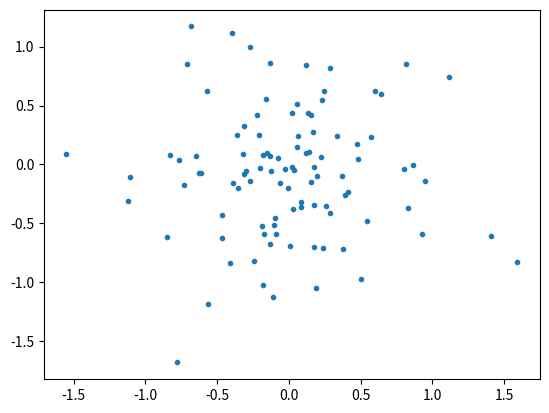

Reproduce this figure in Python.
# -*- coding: utf-8 -*-
"""
Created on Mon Jun 22 15:41:04 2020

[redacted]
"""

import numpy as np 
import matplotlib.pyplot as plt
import scipy.stats


x = np.random.randn(100)*.5
y = np.random.randn(100)*.5

fig, ax = plt.subplots()
ax.scatter(x, y, marker='.')

print("correlation coeff:",scipy.stats.pearsonr(x, y))
